3-way image classification set "data_split" from GitHub (setiawanadekaputrajaya/Klasifikasi_Penyakit-Daun-Padi); label vocabulary: bacterial leaf blight, brown spot, leaf scald.

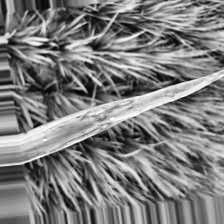
Label: bacterial leaf blight

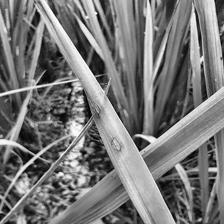
Label: leaf scald

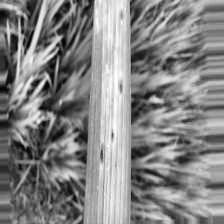
Label: brown spot

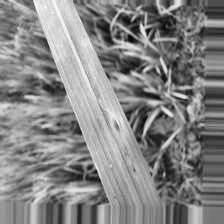
Label: brown spot

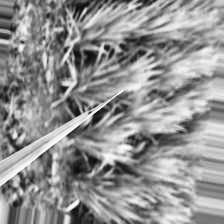
Label: leaf scald

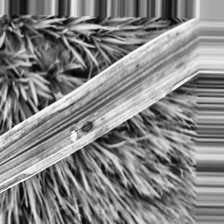
Label: bacterial leaf blight
